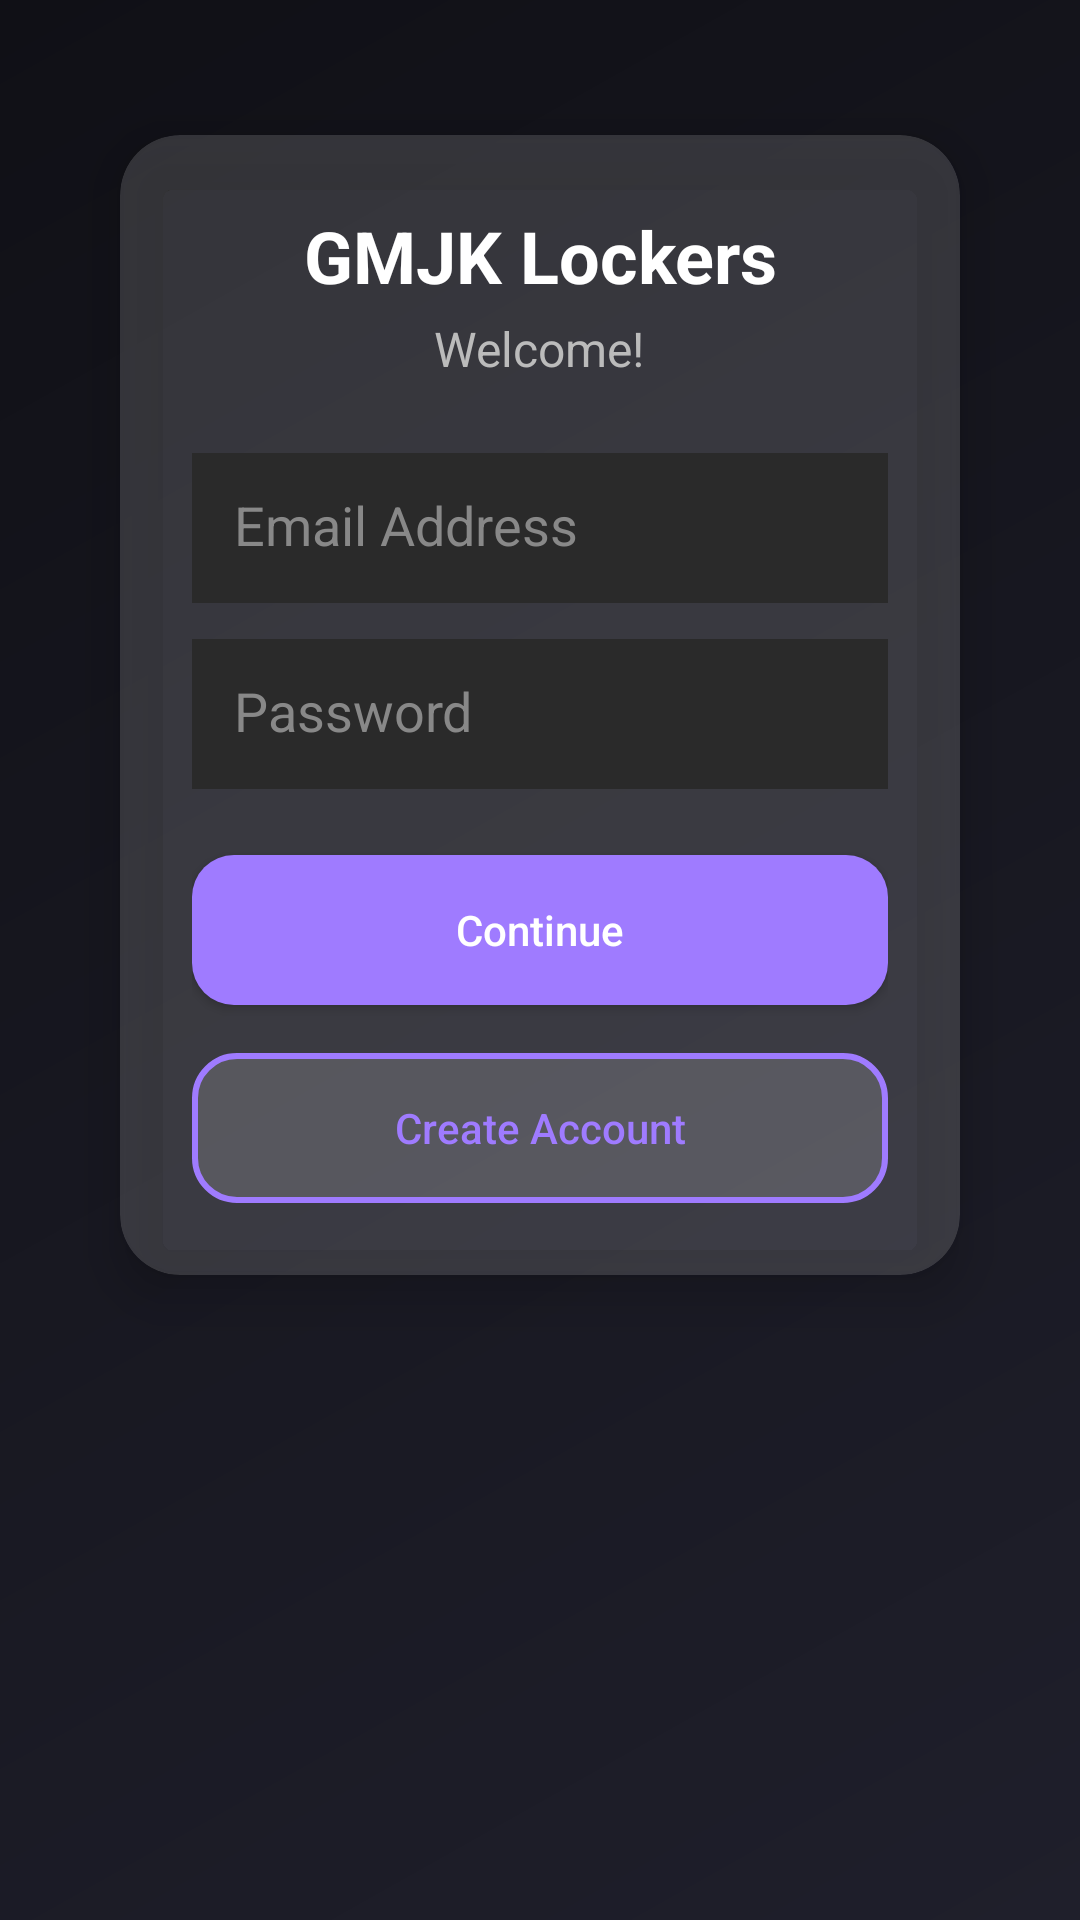

Produce the Android XML layout that renders to this screen, including the resource entries it uses.
<!-- AndroidManifest.xml: application theme Theme.UIPrototype -->
<!-- res/layout/activity_login.xml -->
<?xml version="1.0" encoding="utf-8"?>
<androidx.constraintlayout.widget.ConstraintLayout
    xmlns:android="http://schemas.android.com/apk/res/android"
    xmlns:app="http://schemas.android.com/apk/res-auto"
    android:layout_width="match_parent"
    android:layout_height="match_parent"
    android:background="@drawable/bg_gradient">

    <androidx.cardview.widget.CardView
        android:id="@+id/loginCard"
        android:layout_width="0dp"
        android:layout_height="wrap_content"
        android:layout_margin="24dp"
        app:cardCornerRadius="20dp"
        app:cardElevation="10dp"
        app:cardBackgroundColor="@color/glassCard"
        app:cardUseCompatPadding="true"
        app:layout_constraintTop_toTopOf="parent"
        app:layout_constraintStart_toStartOf="parent"
        app:layout_constraintEnd_toEndOf="parent">

        <LinearLayout
            android:orientation="vertical"
            android:padding="24dp"
            android:layout_width="match_parent"
            android:layout_height="wrap_content">

            <TextView
                android:id="@+id/appTitle"
                android:layout_width="wrap_content"
                android:layout_height="wrap_content"
                android:text="GMJK Lockers"
                android:textSize="24sp"
                android:textStyle="bold"
                android:textColor="#FFFFFF"
                android:gravity="center"
                android:layout_gravity="center_horizontal"
                android:layout_marginBottom="4dp"/>

            <TextView
                android:id="@+id/welcomeText"
                android:layout_width="wrap_content"
                android:layout_height="wrap_content"
                android:text="Welcome!"
                android:textSize="16sp"
                android:textColor="#BBBBBB"
                android:layout_gravity="center_horizontal"
                android:layout_marginBottom="24dp"/>

            
            <EditText
                android:id="@+id/emailInput"
                android:layout_width="match_parent"
                android:layout_height="50dp"
                android:background="#2A2A2A"
                android:hint="Email Address"
                android:textColorHint="#888888"
                android:textColor="#FFFFFF"
                android:padding="14dp"
                android:layout_marginBottom="12dp"
                android:inputType="textEmailAddress"/>

            
            <EditText
                android:id="@+id/passwordInput"
                android:layout_width="match_parent"
                android:layout_height="50dp"
                android:background="#2A2A2A"
                android:hint="Password"
                android:textColorHint="#888888"
                android:textColor="#FFFFFF"
                android:padding="14dp"
                android:layout_marginBottom="22dp"
                android:inputType="textPassword"/>

            <Button
                android:id="@+id/btnContinue"
                android:layout_width="match_parent"
                android:layout_height="50dp"
                android:text="Continue"
                android:textColor="@android:color/white"
                android:textAllCaps="false"
                android:background="@drawable/bg_button_purple"
                android:layout_marginBottom="16dp"/>

            <Button
                android:id="@+id/btnCreateAccount"
                android:layout_width="match_parent"
                android:layout_height="50dp"
                android:text="Create Account"
                android:textAllCaps="false"
                android:textColor="@color/colorSecondary"
                android:background="@drawable/bg_button_outline"/>
        </LinearLayout>
    </androidx.cardview.widget.CardView>

</androidx.constraintlayout.widget.ConstraintLayout>
<!-- resources referenced by this layout -->
<resources>
  <color name="colorSecondary">#9F7BFF</color>
  <color name="glassCard">#26FFFFFF</color>
  <!-- drawable bg_button_outline (drawable) -->
  <?xml version="1.0" encoding="utf-8"?>
  <shape xmlns:android="http://schemas.android.com/apk/res/android"
      android:shape="rectangle">
      <stroke
          android:width="2dp"
          android:color="@color/colorSecondary" />
      <corners android:radius="14dp" />
      <solid android:color="#26FFFFFF" />
  </shape>
  <!-- drawable bg_button_purple (drawable) -->
  <?xml version="1.0" encoding="utf-8"?>
  
  <shape xmlns:android="http://schemas.android.com/apk/res/android"
      android:shape="rectangle">
      <solid android:color="@color/colorSecondary" />
      <corners android:radius="14dp" />
  </shape>
  <!-- drawable bg_gradient (drawable) -->
  <?xml version="1.0" encoding="utf-8"?>
  <shape xmlns:android="http://schemas.android.com/apk/res/android"
      android:shape="rectangle">
  
  
      <gradient
          android:startColor="#1F1F2B"
          android:endColor="#101016"
          android:angle="135" />
  
      <corners android:radius="0dp" />
  </shape>
  <style name="Theme.UIPrototype" parent="Base.Theme.UIPrototype" />
  <style name="Base.Theme.UIPrototype" parent="Theme.Material3.DayNight.NoActionBar">
          
          <item name="colorPrimary">@color/colorPrimary</item>
          <item name="colorPrimaryVariant">@color/colorPrimaryVariant</item>
          <item name="colorOnPrimary">@color/colorText</item>
  
          <item name="colorSecondary">@color/colorSecondary</item>
          <item name="colorOnSecondary">@color/colorOnSecondary</item>
  
          
          <item name="android:colorBackground">@color/colorBackground</item>
          <item name="colorSurface">@color/colorPrimary</item>
          <item name="colorOnSurface">@color/colorText</item>
  
          
          <item name="android:textColor">@color/colorText</item>
  
          
          <item name="android:windowBackground">@color/colorBackground</item>
      </style>
  <color name="colorPrimary">#1E1E26</color>
  <color name="colorPrimaryVariant">#262633</color>
  <color name="colorText">#EDEDED</color>
  <color name="colorOnSecondary">#FFFFFFFF</color>
  <color name="colorBackground">#121218</color>
</resources>
